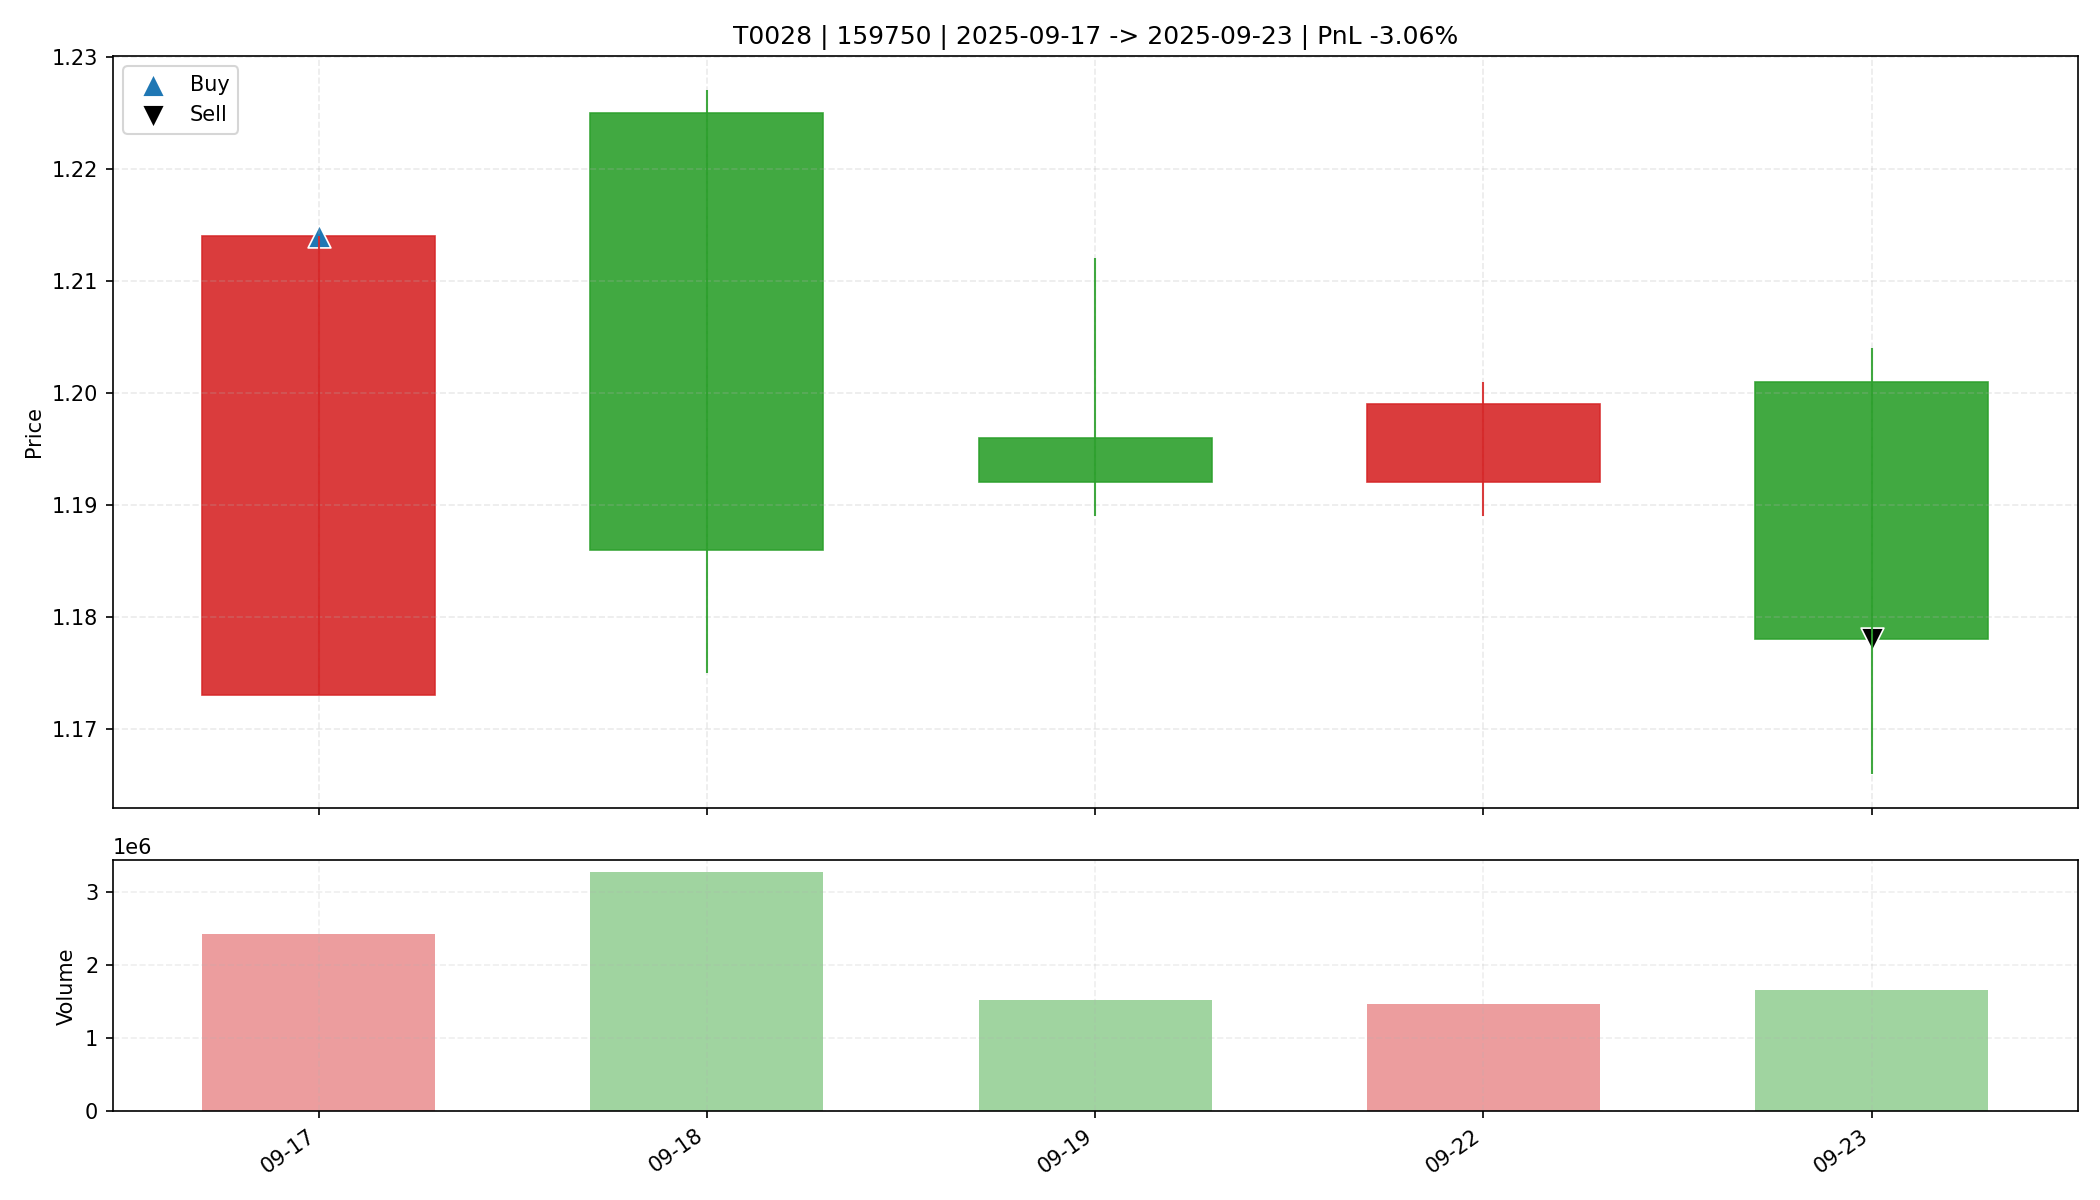

Source data for this figure (header and first rows):
date, open, high, low, close, amount, volume, trade_id, code, buy_date, sell_date, buy_price, sell_price, matched_shares, buy_reason, sell_reason, sell_profit_pct, sell_hold_days, is_buy_day, is_sell_day, holding_day_index
2025-09-17, 1.173, 1.214, 1.173, 1.214, 290331520, 2423459, T0028, 159750, 2025-09-17, 2025-09-23, 1.214, 1.178, 13550, 前10日振幅9.4%, 阳线涨幅3.5%, 突破均线, 创20日新高, 放量1.…, 跌破动态保利线, -3.062, 4.0, True, False, 0
2025-09-18, 1.225, 1.227, 1.175, 1.186, 396168384, 3274894, T0028, 159750, 2025-09-17, 2025-09-23, 1.214, 1.178, 13550, 前10日振幅9.4%, 阳线涨幅3.5%, 突破均线, 创20日新高, 放量1.…, 跌破动态保利线, -3.062, 4.0, False, False, 1
2025-09-19, 1.196, 1.212, 1.189, 1.192, 183634704, 1529982, T0028, 159750, 2025-09-17, 2025-09-23, 1.214, 1.178, 13550, 前10日振幅9.4%, 阳线涨幅3.5%, 突破均线, 创20日新高, 放量1.…, 跌破动态保利线, -3.062, 4.0, False, False, 2
2025-09-22, 1.192, 1.201, 1.189, 1.199, 175798192, 1472036, T0028, 159750, 2025-09-17, 2025-09-23, 1.214, 1.178, 13550, 前10日振幅9.4%, 阳线涨幅3.5%, 突破均线, 创20日新高, 放量1.…, 跌破动态保利线, -3.062, 4.0, False, False, 3
2025-09-23, 1.201, 1.204, 1.166, 1.178, 196870656, 1663497, T0028, 159750, 2025-09-17, 2025-09-23, 1.214, 1.178, 13550, 前10日振幅9.4%, 阳线涨幅3.5%, 突破均线, 创20日新高, 放量1.…, 跌破动态保利线, -3.062, 4.0, False, True, 4
